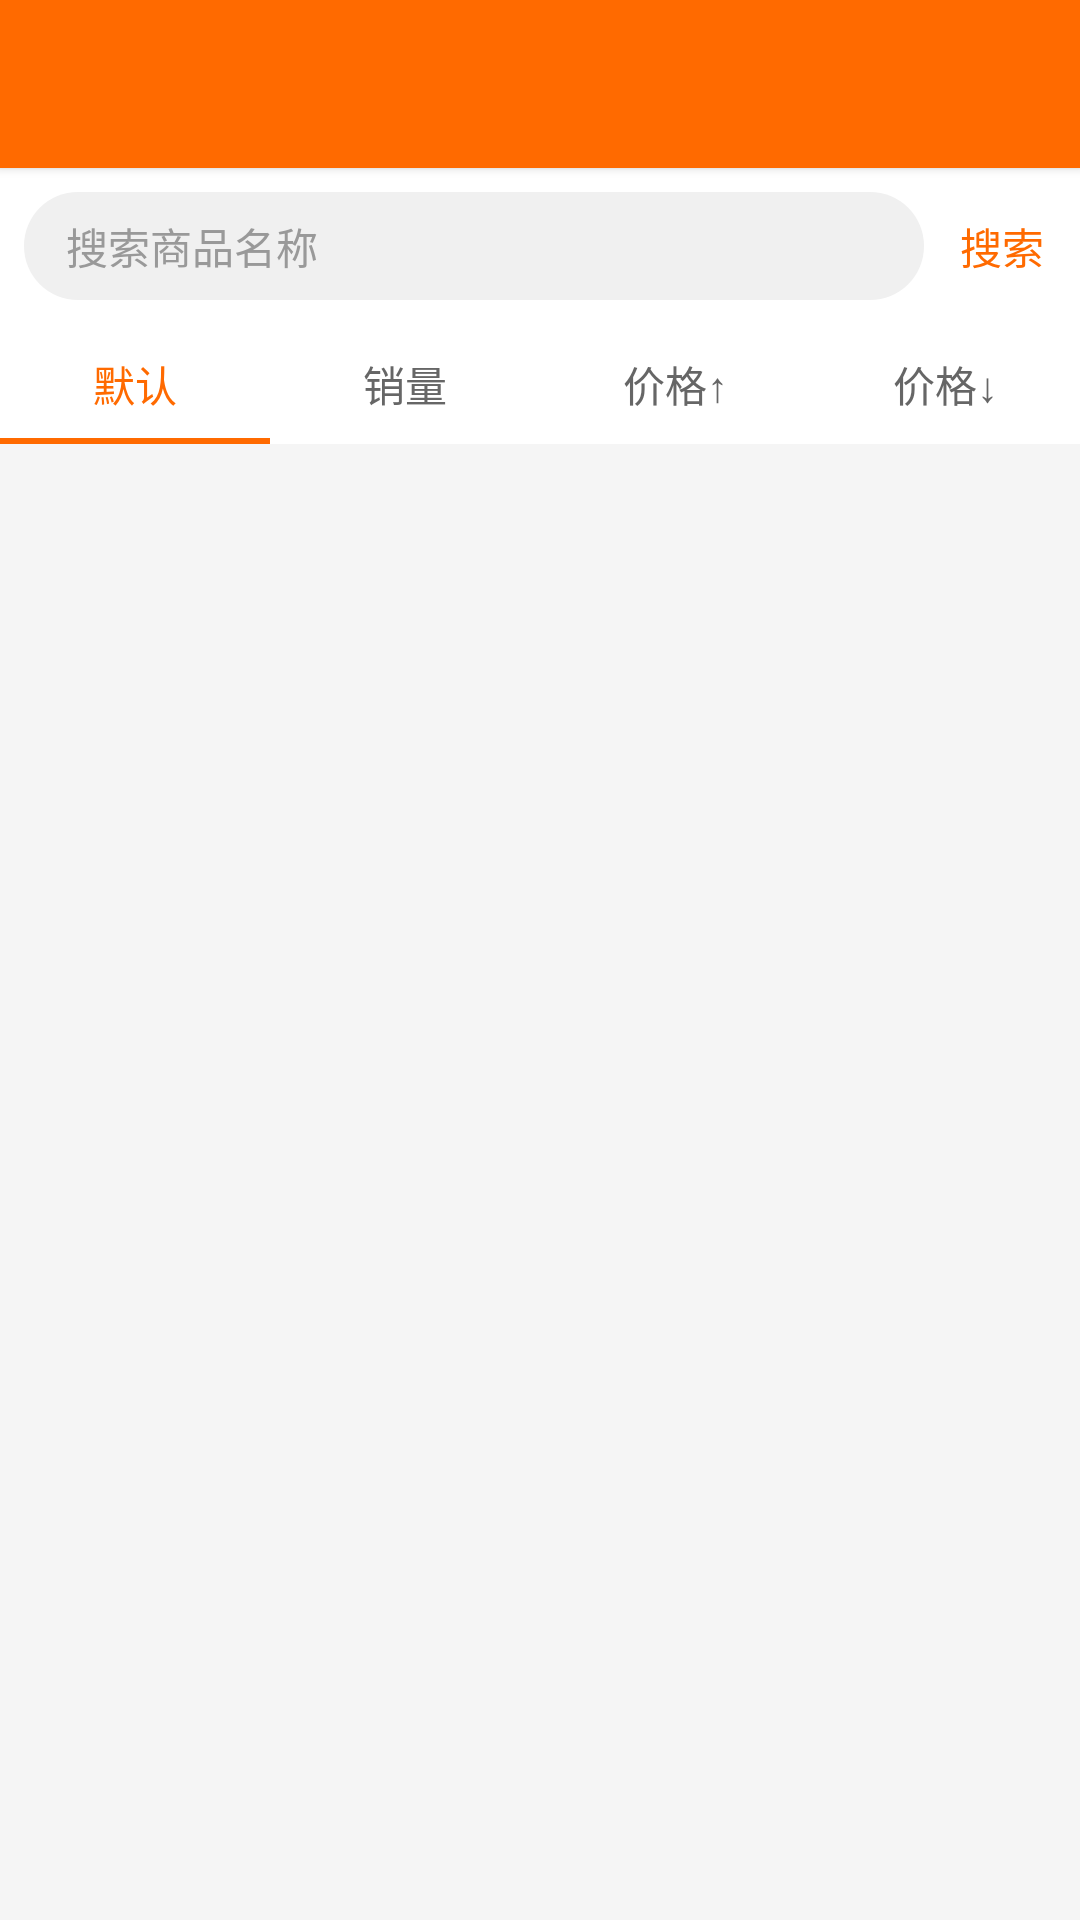

The Android layout XML behind this screen, and the referenced resources:
<!-- AndroidManifest.xml: application theme Theme.ShopApp -->
<!-- res/layout/activity_product_list.xml -->
<?xml version="1.0" encoding="utf-8"?>
<LinearLayout xmlns:android="http://schemas.android.com/apk/res/android"
    android:layout_width="match_parent"
    android:layout_height="match_parent"
    android:orientation="vertical">

    <include layout="@layout/layout_toolbar" />

    <LinearLayout
        android:layout_width="match_parent"
        android:layout_height="wrap_content"
        android:background="@color/white"
        android:gravity="center_vertical"
        android:orientation="horizontal"
        android:padding="8dp">

        <EditText
            android:id="@+id/et_search"
            android:layout_width="0dp"
            android:layout_height="36dp"
            android:layout_weight="1"
            android:background="@drawable/bg_search"
            android:hint="搜索商品名称"
            android:imeOptions="actionSearch"
            android:inputType="text"
            android:paddingLeft="14dp"
            android:paddingRight="14dp"
            android:singleLine="true"
            android:textColor="@color/text_primary"
            android:textColorHint="@color/text_hint"
            android:textSize="14sp" />

        <TextView
            android:id="@+id/tv_search"
            android:layout_width="wrap_content"
            android:layout_height="wrap_content"
            android:paddingLeft="12dp"
            android:paddingRight="4dp"
            android:text="搜索"
            android:textColor="@color/primary"
            android:textSize="14sp" />
    </LinearLayout>

    
    <RadioGroup
        android:id="@+id/rg_sort"
        android:layout_width="match_parent"
        android:layout_height="wrap_content"
        android:background="@color/white"
        android:orientation="horizontal">

        <RadioButton
            android:id="@+id/rb_default"
            style="@style/TabRadioButton"
            android:checked="true"
            android:text="默认" />

        <RadioButton
            android:id="@+id/rb_sales"
            style="@style/TabRadioButton"
            android:text="销量" />

        <RadioButton
            android:id="@+id/rb_price_asc"
            style="@style/TabRadioButton"
            android:text="价格↑" />

        <RadioButton
            android:id="@+id/rb_price_desc"
            style="@style/TabRadioButton"
            android:text="价格↓" />
    </RadioGroup>

    <FrameLayout
        android:layout_width="match_parent"
        android:layout_height="match_parent">

        <androidx.recyclerview.widget.RecyclerView
            android:id="@+id/recycler_view"
            android:layout_width="match_parent"
            android:layout_height="match_parent"
            android:padding="5dp" />

        <include layout="@layout/layout_empty" />
    </FrameLayout>
</LinearLayout>
<!-- res/layout/layout_toolbar.xml (included above) -->
<?xml version="1.0" encoding="utf-8"?>
<com.google.android.material.appbar.MaterialToolbar xmlns:android="http://schemas.android.com/apk/res/android"
    xmlns:app="http://schemas.android.com/apk/res-auto"
    android:id="@+id/toolbar"
    android:layout_width="match_parent"
    android:layout_height="?attr/actionBarSize"
    android:background="@color/primary"
    android:elevation="2dp"
    app:navigationIconTint="@color/white"
    app:titleTextColor="@color/white" />
<!-- res/layout/layout_empty.xml (included above) -->
<?xml version="1.0" encoding="utf-8"?>
<LinearLayout xmlns:android="http://schemas.android.com/apk/res/android"
    android:id="@+id/empty_view"
    android:layout_width="match_parent"
    android:layout_height="match_parent"
    android:gravity="center"
    android:orientation="vertical"
    android:visibility="gone">

    <ImageView
        android:layout_width="80dp"
        android:layout_height="80dp"
        android:contentDescription="@string/empty_data"
        android:src="@drawable/ic_placeholder" />

    <TextView
        android:layout_width="wrap_content"
        android:layout_height="wrap_content"
        android:layout_marginTop="8dp"
        android:text="@string/empty_data"
        android:textColor="@color/text_hint"
        android:textSize="14sp" />
</LinearLayout>
<!-- resources referenced by this layout -->
<resources>
  <color name="primary">#FF6A00</color>
  <color name="text_hint">#999999</color>
  <color name="text_primary">#333333</color>
  <color name="white">#FFFFFF</color>
  <!-- drawable bg_search (drawable) -->
  <?xml version="1.0" encoding="utf-8"?>
  <shape xmlns:android="http://schemas.android.com/apk/res/android" android:shape="rectangle">
      <solid android:color="#F0F0F0" />
      <corners android:radius="20dp" />
  </shape>
  <!-- drawable ic_placeholder (drawable) -->
  <?xml version="1.0" encoding="utf-8"?>
  <vector xmlns:android="http://schemas.android.com/apk/res/android"
      android:width="96dp"
      android:height="96dp"
      android:viewportWidth="24"
      android:viewportHeight="24"
      android:tint="#CCCCCC">
      <path
          android:fillColor="#FF000000"
          android:pathData="M21,19V5c0,-1.1 -0.9,-2 -2,-2H5c-1.1,0 -2,0.9 -2,2v14c0,1.1 0.9,2 2,2h14c1.1,0 2,-0.9 2,-2zM8.5,13.5l2.5,3.01L14.5,12l4.5,6H5l3.5,-4.5z" />
  </vector>
  <string name="empty_data">暂无数据</string>
  <style name="TabRadioButton">
          <item name="android:layout_width">0dp</item>
          <item name="android:layout_height">40dp</item>
          <item name="android:layout_weight">1</item>
          <item name="android:button">@null</item>
          <item name="android:gravity">center</item>
          <item name="android:textSize">14sp</item>
          <item name="android:textColor">@color/selector_tab_text</item>
          <item name="android:background">@drawable/selector_tab_bg</item>
      </style>
  <style name="Theme.ShopApp" parent="Theme.MaterialComponents.Light.NoActionBar">
          <item name="colorPrimary">@color/primary</item>
          <item name="colorPrimaryVariant">@color/primary_dark</item>
          <item name="colorOnPrimary">@color/white</item>
          <item name="colorSecondary">@color/primary</item>
          <item name="colorOnSecondary">@color/white</item>
          <item name="android:statusBarColor">@color/primary_dark</item>
          <item name="android:windowBackground">@color/background</item>
          <item name="android:textColorPrimary">@color/text_primary</item>
          <item name="android:textColorSecondary">@color/text_secondary</item>
      </style>
  <!-- drawable selector_tab_bg (drawable) -->
  <?xml version="1.0" encoding="utf-8"?>
  <selector xmlns:android="http://schemas.android.com/apk/res/android">
      <item android:state_checked="true">
          <layer-list>
              <item>
                  <shape android:shape="rectangle">
                      <solid android:color="@color/white" />
                  </shape>
              </item>
              <item android:gravity="bottom">
                  <shape android:shape="rectangle">
                      <size android:height="2dp" />
                      <solid android:color="@color/primary" />
                  </shape>
              </item>
          </layer-list>
      </item>
      <item>
          <shape android:shape="rectangle">
              <solid android:color="@color/white" />
          </shape>
      </item>
  </selector>
  <color name="primary_dark">#E85D00</color>
  <color name="background">#F5F5F5</color>
  <color name="text_secondary">#666666</color>
</resources>
